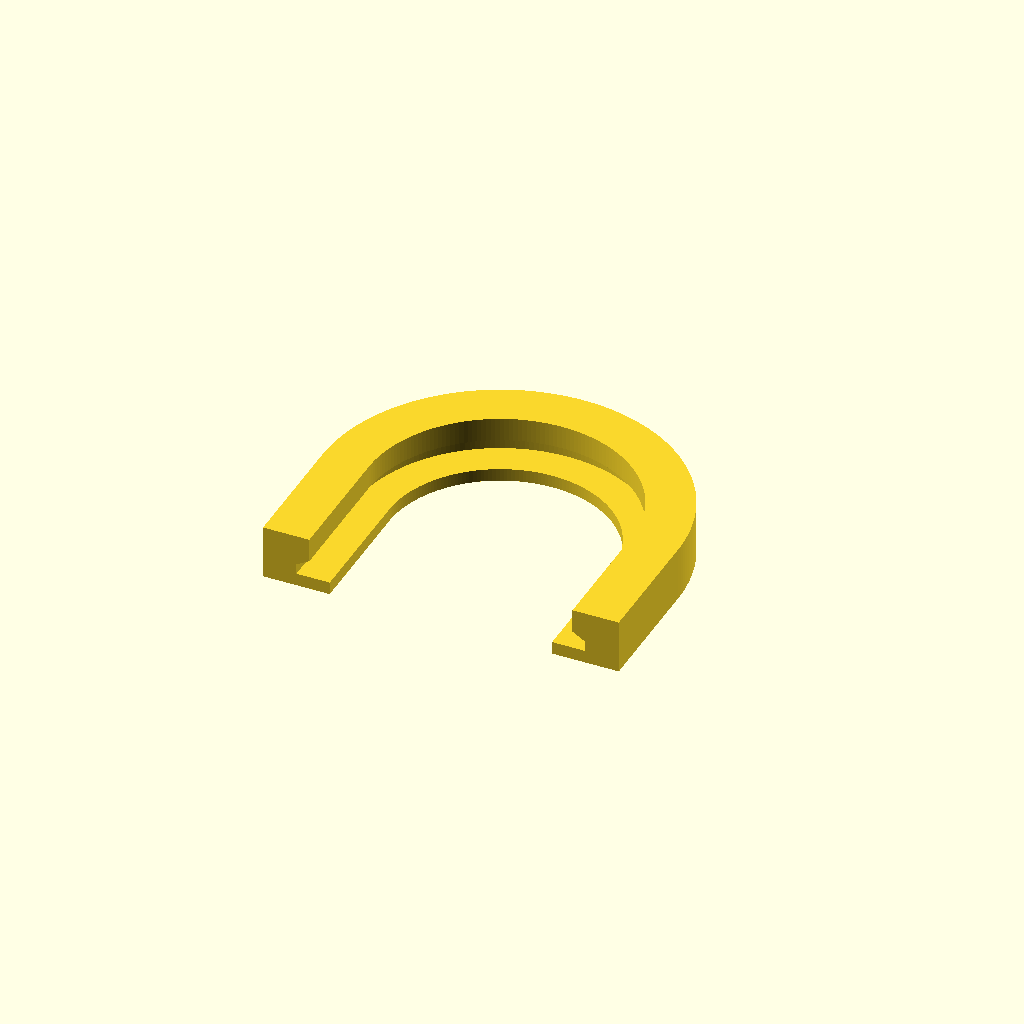
Cell 1 — every parameter at its default value.
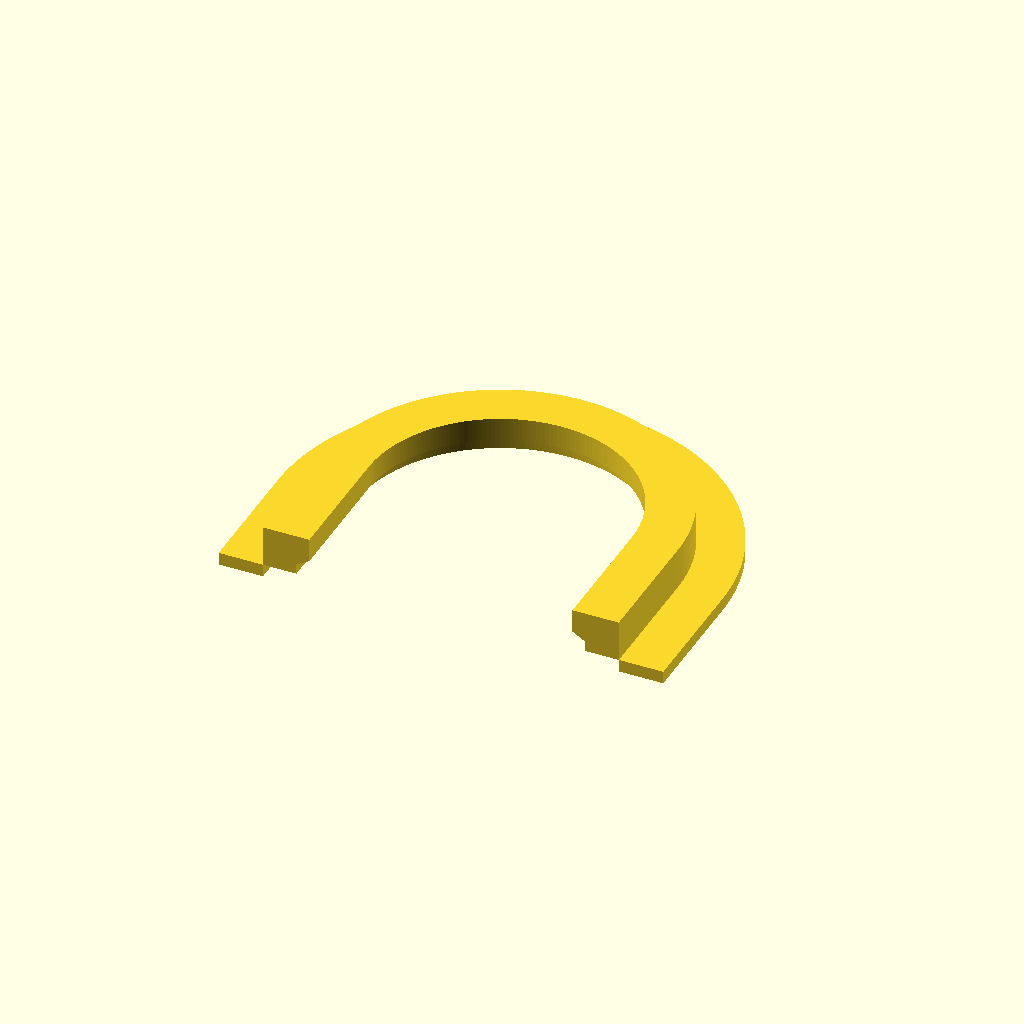
Cell 2: the same model with inner_bottom_r = 35.
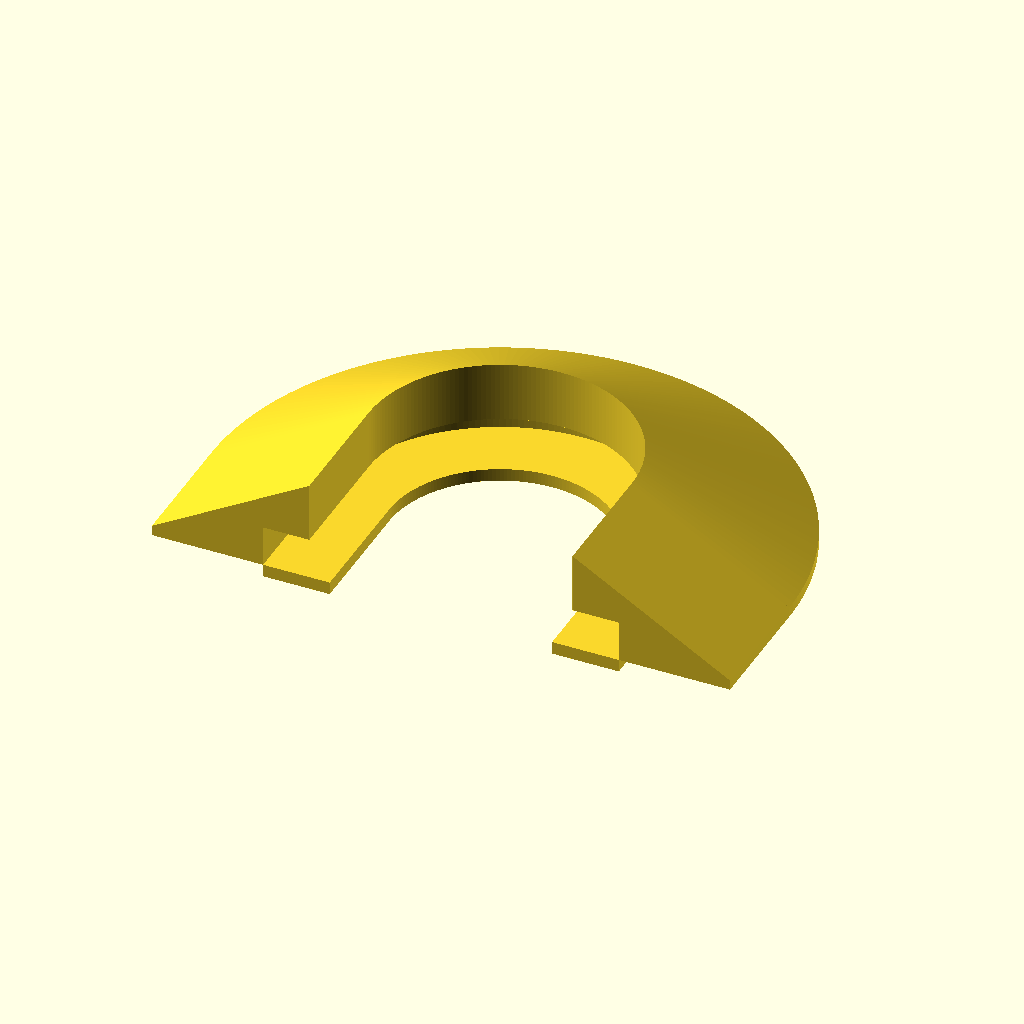
Cell 3 — lip_r set to 45.5, the other parameters unchanged.
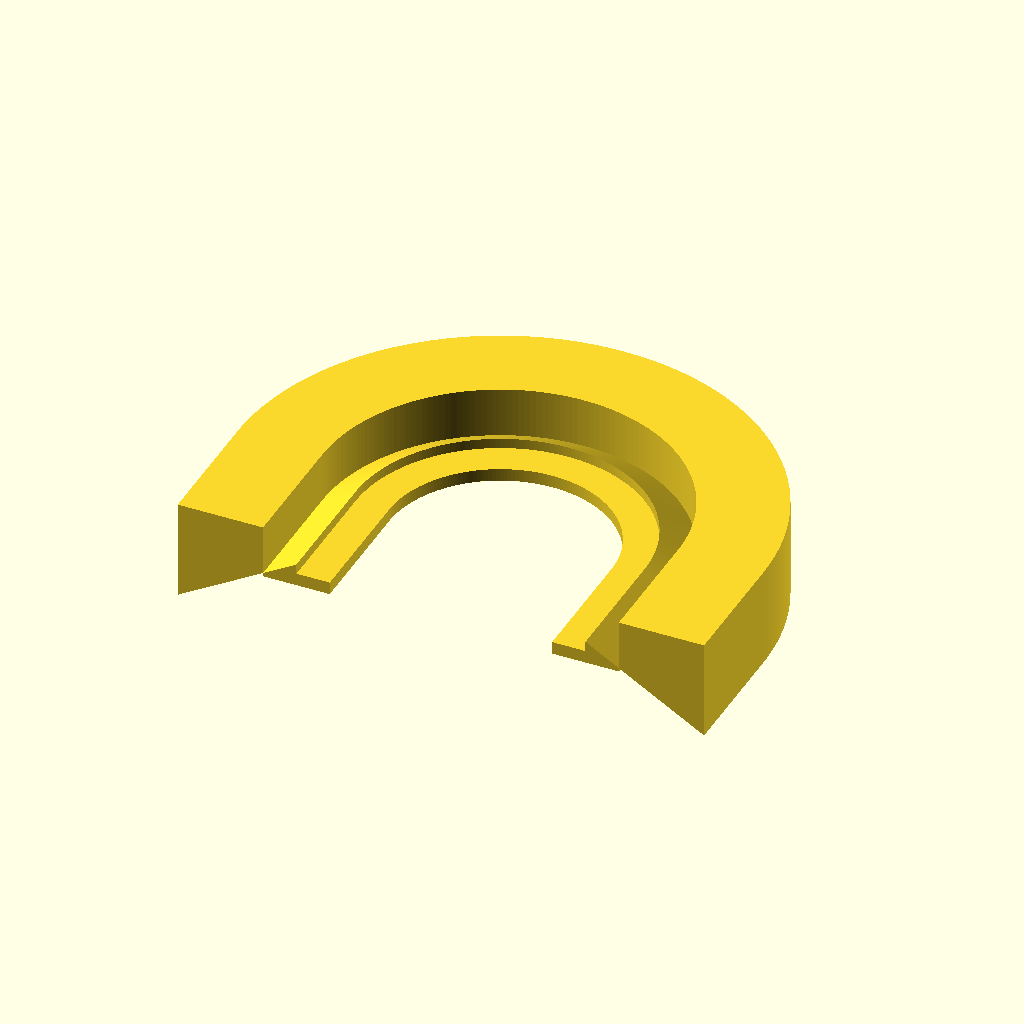
Cell 4: the same model with body_r = 41.43.
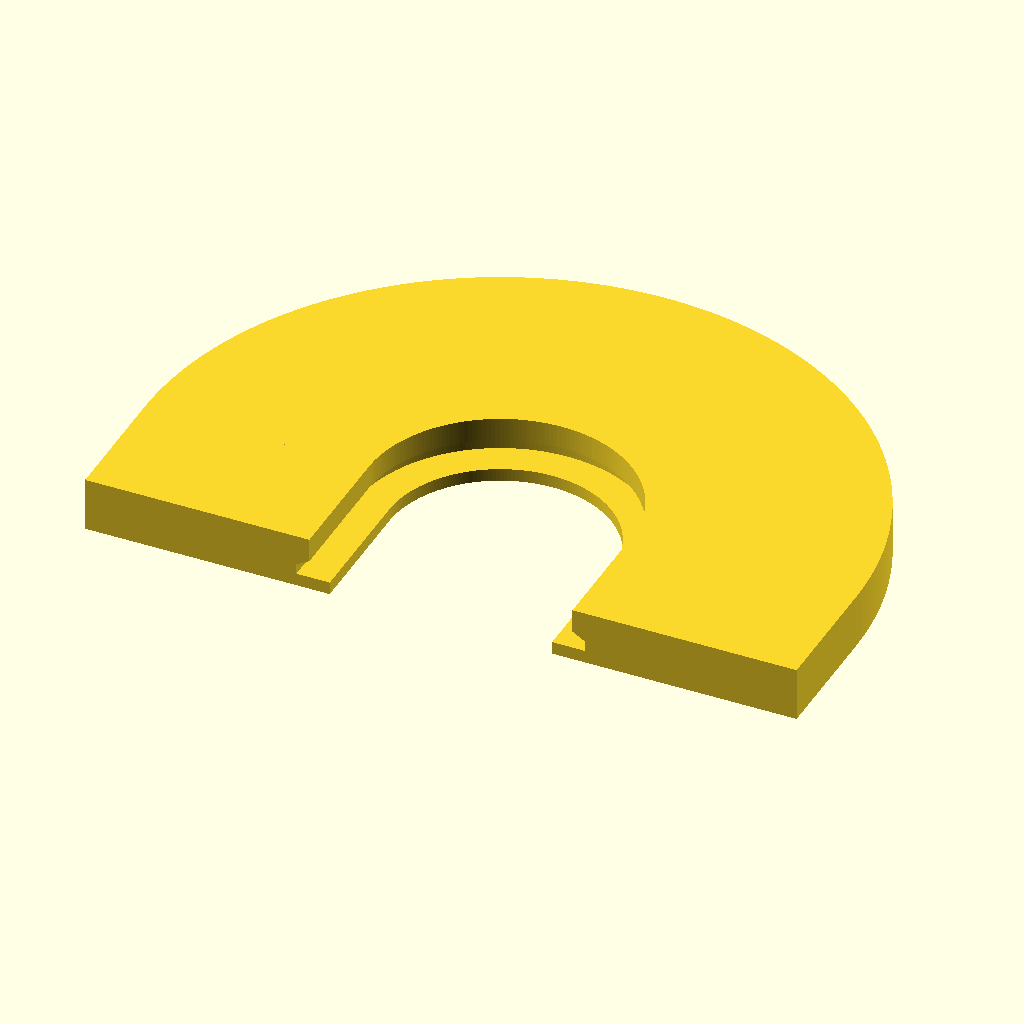
Cell 5: outer_r = 56 (everything else at default).
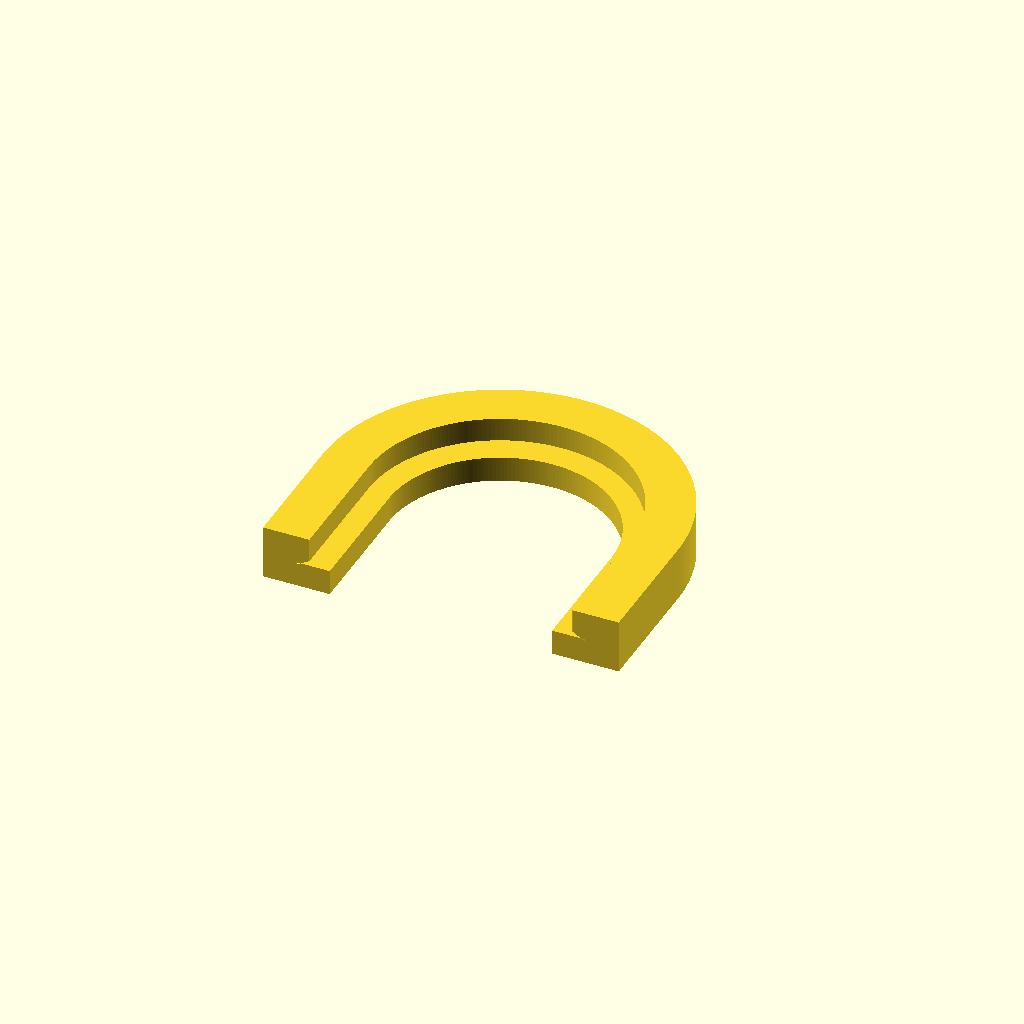
Cell 6 — z_floor set to 4, the other parameters unchanged.
All cells are drawn from one camera (rotation 55°, 0°, 25°, orthographic, colour scheme Cornfield), so only the parameter changes between them.
The OpenSCAD source (src/hygrometer-holder.scad):
// Round hygrometer holder.
// Hygrometer: 45mm lip OD, 40mm body OD, 15mm thick.
// U lies flat on bed (rotate_extrude axis = Z = print Z).
// Shape: 180° arc + two tangent straight extensions = U.
// Slide device in from open end; lip captured in middle channel.

$fn = 200;

// Profile (radial X, Z height). Inner stepped wall, outer straight wall.
inner_bottom_r = 17.5;     // 35mm gap at bed (front-face stop)
lip_r          = 22.75;    // 45.5mm gap (lip channel, 45mm lip + clearance)
body_r         = 20.715;   // 41.43mm gap (body channel, 40mm body + clearance)
outer_r        = 28;       // ~5mm wall outside lip channel

z_floor   = 2;             // front-stop thickness
z_lip_top = 3.6;             // floor + 2.5mm lip channel
z_top     = 8.5;           // lip_top + 4mm body channel

arm_length = 20;            // straight tangent extension on each side

overhang_angle = 30;       // chamfer angle (deg from horizontal) at top inner step.
                           // 45° is steepest self-supporting overhang for FDM.
chamfer_dz = (lip_r - body_r) * tan(overhang_angle);

profile = [
    [inner_bottom_r, 0],
    [inner_bottom_r, z_floor],
    [lip_r,          z_floor],
    [lip_r,          z_lip_top],
    [body_r,         z_lip_top + chamfer_dz],   // chamfered top inner step
    [body_r,         z_top],
    [outer_r,        z_top],
    [outer_r,        0],
];

module arm() {
    // Profile placed in XZ plane (radial X from inner_bottom_r..outer_r),
    // extruded along -Y for arm_length.
    rotate([90, 0, 0])
        linear_extrude(height = arm_length)
            polygon(points = profile);
}

union() {
    // Top half arc (0° to 180° in XY plane).
    rotate_extrude(angle = 180)
        polygon(points = profile);

    // Right tangent arm (at angle 0°, extending -Y).
    arm();

    // Left tangent arm (mirrored across YZ plane).
    mirror([1, 0, 0]) arm();
}
Parameter table extracted from the source (name, type, default, range or options):
inner_bottom_r: number, default 17.5
lip_r: number, default 22.75
body_r: number, default 20.715
outer_r: number, default 28
z_floor: number, default 2
z_lip_top: number, default 3.6
z_top: number, default 8.5
arm_length: number, default 20
overhang_angle: number, default 30
